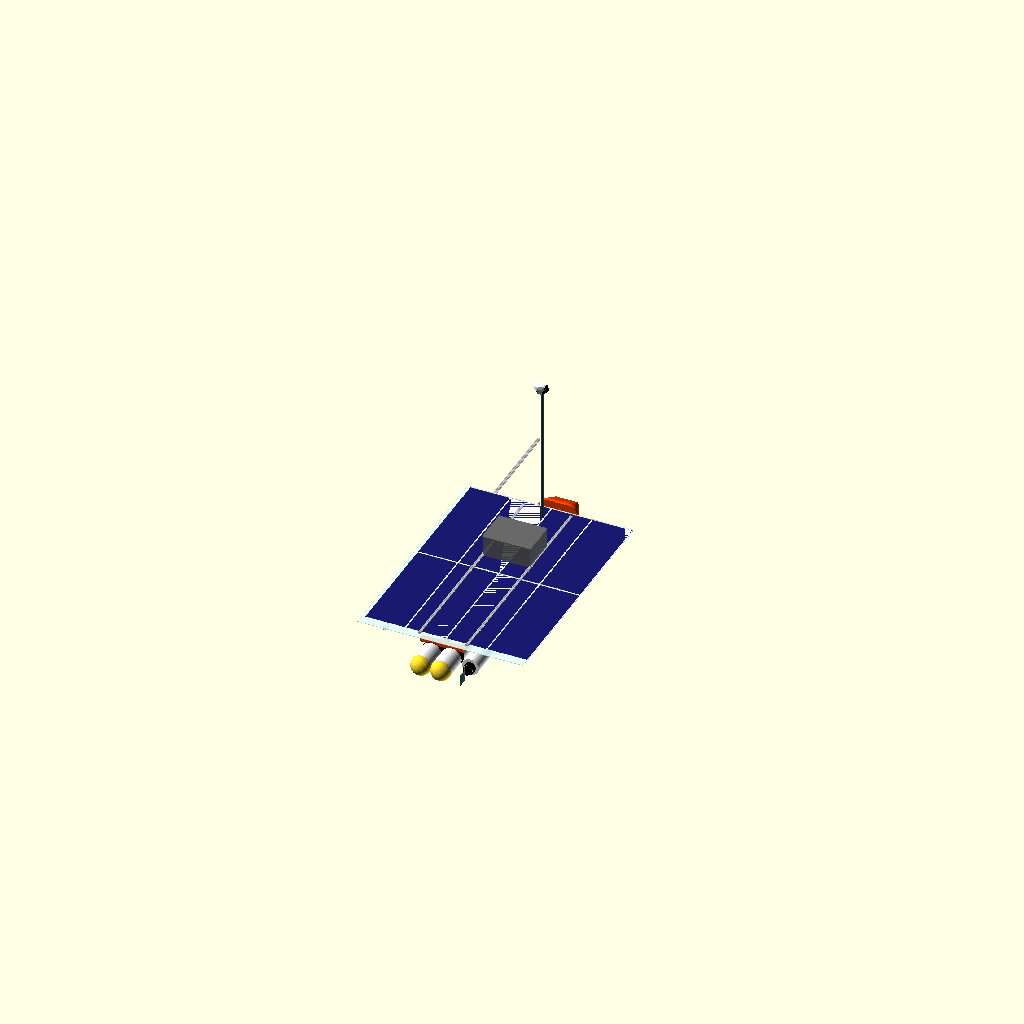
Cell 1: rendered with the file's own defaults.
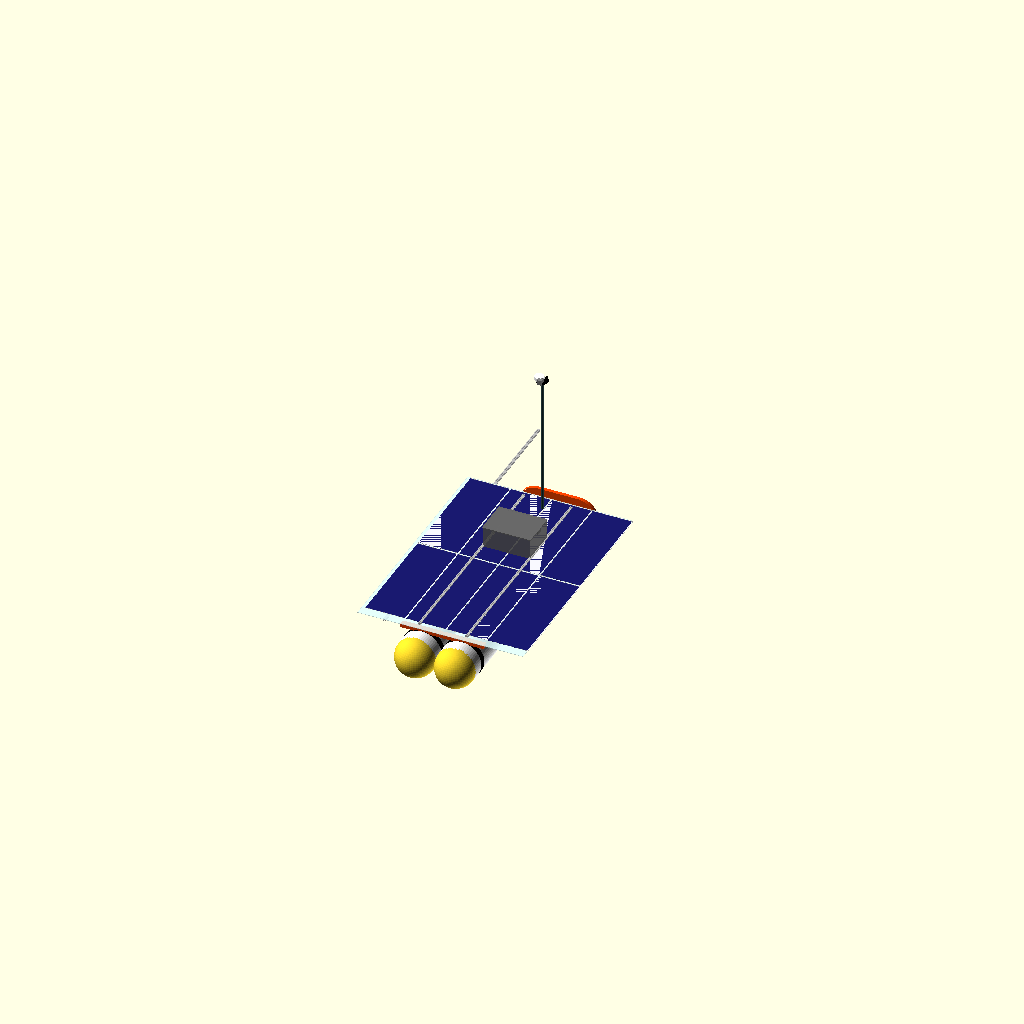
Cell 2: pvc_od = 336.6 (everything else at default).
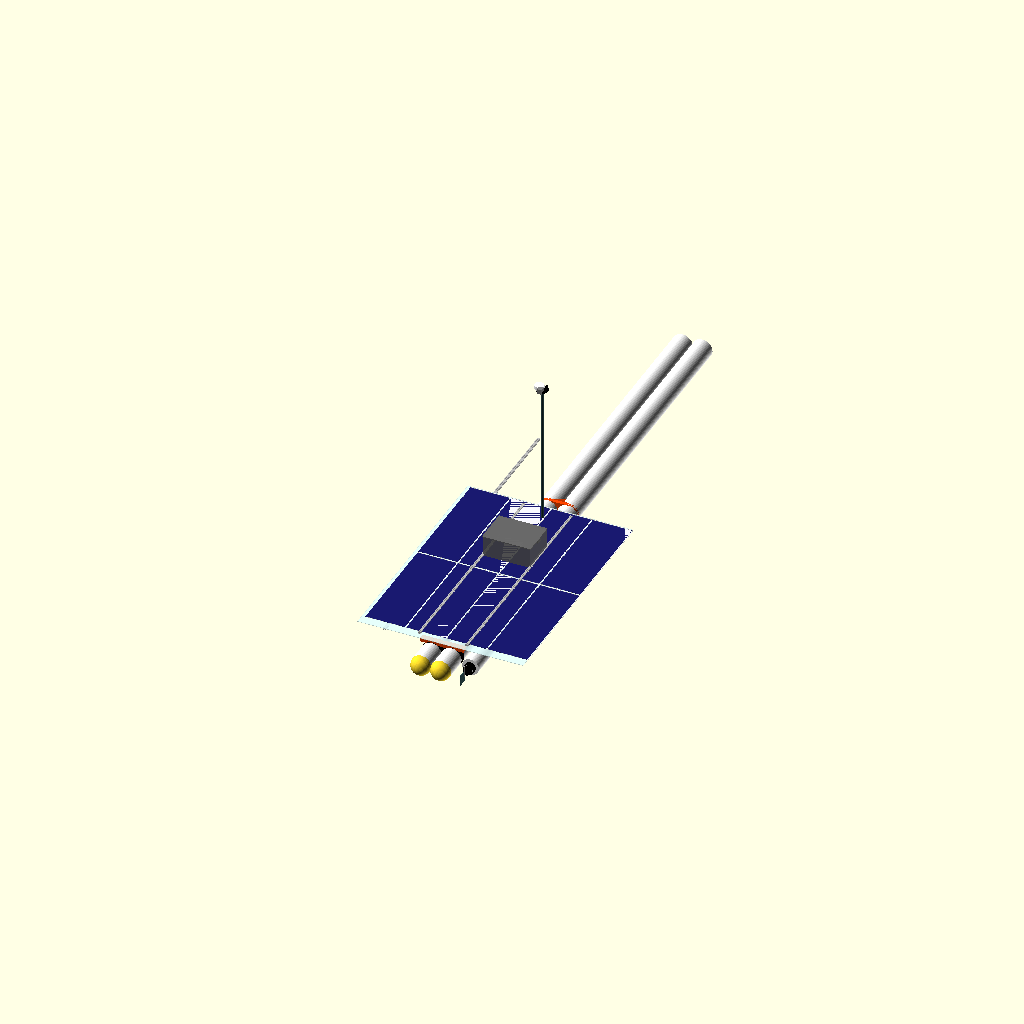
Cell 3: hull_length = 5060 (everything else at default).
One fixed orthographic camera (rotation 55°, 0°, 25°; colour scheme Cornfield) for every cell.
The OpenSCAD source (asv_option_e_model.scad):
// Project Blue-Water Rover ASV - Option E (Keel-Bulb Stabilized Catamaran)
//
// This file renders a complete 3D model of the Option E design, which integrates:
// 1. Two touching 6" PVC outboard pontoons.
// 2. A 3D-printed dual-nosed aerodynamic bow cap.
// 3. A vertical 3" PVC keel fin (wiring conduit) slung centerline.
// 4. A submerged central keel bulb (140mm diameter capsule) housing the battery bank.
// 5. A single thruster and mechanical rudder mounted directly to the keel bulb.
//
// Open this file in OpenSCAD (https://openscad.org) to view the assembly.

$fn = 60; // Curve resolution for rendering performance

// --- DIMENSIONS & CONFIGURATION ---
pvc_od = 168.3;           // 6" PVC Outer Diameter (mm)
hull_length = 2530.0;     // Hulls length (mm)
overall_beam = 1000.0;    // Narrow beam width (mm)
hull_spacing = pvc_od;    // Hulls are touching center-to-center (mm)
keel_z_offset = -450.0;   // Vertical depth of the keel bulb center (mm)

// Keel Bulb Sizing
bulb_diameter = 140.0;
bulb_length = 900.0;
bulb_y_center = 1200.0;   // Positioned slightly aft-center for optimal trim

// Frame Configuration (2020 extrusion)
extrusion_size = 20.0;    
crossbeam_length = 1000.0;
crossbeam_y = [300.0, 900.0, 1500.0, 2100.0];
long_rail_length = 1900.0; 
long_rail_x = [-200.0, 200.0]; 

// Mounting Bracket Parameters (matching pvc_extrusion_bracket.scad preset B)
bracket_width = 110.0;
bracket_length = 50.0;
cradle_depth = 15.0;
top_thickness = 15.0;
extrusion_width = 20.2;
extrusion_depth = 3.0;

// Thickness of rubber friction/dampening strip (mm)
rubber_thickness = 1.5;

// Calculated Z-offsets
pipe_radius = pvc_od / 2 + rubber_thickness;
block_top_z = pipe_radius + top_thickness; 
frame_z = block_top_z - extrusion_depth;   
deck_z = frame_z + extrusion_size;         

// Display Controls
show_hulls = 1;
show_frame = 1;
show_brackets = 1;
show_deck = 1;
show_solar = 1;
show_boxes = 1;
show_propulsion = 1;
show_mast = 1;


// --- MODULES ---

// 1. PVC-to-2020 Bracket (clamps touching outer hulls to frame)
module double_hull_bracket() {
    bolt_diameter = 5.3;
    counterbore_diameter = 9.5;
    counterbore_depth = 7.0;
    
    block_w = pvc_od * 2 + 30; // Spans both touching hulls
    block_bottom_z = pipe_radius - cradle_depth;
    block_height = block_top_z - block_bottom_z;
    
    difference() {
        // Main block spanning both pontoons
        translate([-block_w/2, -bracket_length/2, block_bottom_z])
            cube([block_w, bracket_length, block_height]);
        
        // Left hull cutout
        translate([-hull_spacing/2, -bracket_length/2 - 1, 0])
            rotate([-90, 0, 0])
                cylinder(r=pipe_radius, h=bracket_length + 2);
        
        // Right hull cutout
        translate([hull_spacing/2, -bracket_length/2 - 1, 0])
            rotate([-90, 0, 0])
                cylinder(r=pipe_radius, h=bracket_length + 2);
        
        // Top extrusion slot
        translate([-extrusion_width/2, -bracket_length/2 - 1, block_top_z - extrusion_depth])
            cube([extrusion_width, bracket_length + 2, extrusion_depth + 1]);
        
        // Mounting bolt holes
        for (x_offset = [-hull_spacing/2, hull_spacing/2]) {
            for (y_offset = [-12.5, 12.5]) {
                translate([x_offset, y_offset, block_bottom_z - 1])
                    cylinder(d=bolt_diameter, h=block_height + 2);
                translate([x_offset, y_offset, block_top_z - counterbore_depth])
                    cylinder(d=counterbore_diameter, h=counterbore_depth + 1);
            }
        }
    }
}

// 2. Rubber sleeve pad for double hulls
module double_rubber_sleeve() {
    color("black") {
        for (x = [-hull_spacing/2, hull_spacing/2]) {
            translate([x, 0, 0])
                rotate([-90, 0, 0])
                    difference() {
                        cylinder(r=pvc_od/2 + rubber_thickness, h=bracket_length, center=true);
                        translate([0, 0, -1])
                            cylinder(r=pvc_od/2, h=bracket_length + 2, center=true);
                    }
        }
    }
}

// 3. Custom 3D-Printed Bow Cap (Aerodynamic dual-nosed piece)
module printed_double_bow_cap() {
    color("orangered") { // Orange printed parts visual identity
        difference() {
            // Main solid body wrapping the nose of both pipes
            hull() {
                translate([-hull_spacing/2, 2380, 0])
                    rotate([-90, 0, 0])
                        cylinder(d=pvc_od, h=30);
                translate([hull_spacing/2, 2380, 0])
                    rotate([-90, 0, 0])
                        cylinder(d=pvc_od, h=30);
                
                // Taper to aerodynamic nose tips
                translate([-hull_spacing/2, 2530, 0])
                    sphere(d=40);
                translate([hull_spacing/2, 2530, 0])
                    sphere(d=40);
            }
            
            // Subtract hollow cavities for the PVC pipe ends to slide inside
            translate([-hull_spacing/2, 2370, 0])
                rotate([-90, 0, 0])
                    cylinder(d=pvc_od - 4, h=50);
            translate([hull_spacing/2, 2370, 0])
                rotate([-90, 0, 0])
                    cylinder(d=pvc_od - 4, h=50);
        }
    }
}

// 4. Custom 3D-Printed Keel Bulb Nose Cone
module printed_bulb_nose_cone() {
    color("orangered") {
        difference() {
            // Tapered nose shape
            rotate([-90, 0, 0])
                cylinder(d1=bulb_diameter, d2=30, h=150);
            // Hollow inner cavity
            translate([0, -1, 0])
                rotate([-90, 0, 0])
                    cylinder(d1=bulb_diameter - 6, d2=20, h=135);
        }
    }
}

// 5. Vertical Keel Fin Foil & Root Clamps (PVC conduit + printed foil shell)
module keel_fin_and_root() {
    fin_top_z = -pvc_od/2 + 20;
    fin_bottom_z = keel_z_offset + bulb_diameter/2 - 10;
    fin_h = fin_top_z - fin_bottom_z;
    
    // A. 3D-Printed Keel Root Collar (clamps fin between pontoons)
    color("orangered") {
        difference() {
            // Block filling gap and wrapping outer hulls
            translate([-50, 1265 - 50, -pvc_od/2 - 10])
                cube([100, 100, 60]);
            
            // Outer hull cutouts
            translate([-hull_spacing/2, 1265, 0])
                rotate([-90, 0, 0])
                    cylinder(d=pvc_od + 1, h=102, center=true);
            translate([hull_spacing/2, 1265, 0])
                rotate([-90, 0, 0])
                    cylinder(d=pvc_od + 1, h=102, center=true);
            
            // Vertical 3" PVC fin pipe hole
            translate([0, 1265, -pvc_od/2 - 15])
                cylinder(d=89.5, h=70);
        }
    }
    
    // B. Vertical 3" PVC Fin (wiring conduit)
    color("lightgray") {
        translate([0, 1265, fin_bottom_z])
            cylinder(d=88.9, h=fin_h);
    }
    
    // C. Aerodynamic Hydrofoil Fin Shroud (printed)
    color("orangered", 0.7) {
        difference() {
            // Foil shape wrapping the fin
            hull() {
                translate([0, 1265 - 60, fin_bottom_z + 20])
                    cylinder(d=20, h=fin_h - 40);
                translate([0, 1265 + 30, fin_bottom_z + 20])
                    cylinder(d=95, h=fin_h - 40);
                translate([0, 1265 + 100, fin_bottom_z + 20])
                    cylinder(d=10, h=fin_h - 40); // trailing edge
            }
            // Inner 3" pipe cutout
            translate([0, 1265, fin_bottom_z + 10])
                cylinder(d=90, h=fin_h);
        }
    }
}

// 6. Submerged Central Keel Bulb (Houses batteries, motor & rudder attached)
module keel_bulb() {
    cyl_len = bulb_length - 200; // body length excluding caps
    
    translate([0, bulb_y_center, keel_z_offset]) {
        // A. Main Cylinder body
        color("white") {
            difference() {
                translate([0, -cyl_len/2, 0])
                    rotate([-90, 0, 0])
                        cylinder(d=bulb_diameter, h=cyl_len);
                // Hollow cavity for batteries
                translate([0, -cyl_len/2 - 1, 0])
                    rotate([-90, 0, 0])
                        cylinder(d=bulb_diameter - 6, h=cyl_len + 2);
            }
        }
        
        // B. 3D-Printed Aerodynamic Nose Cone (front)
        translate([0, cyl_len/2, 0])
            printed_bulb_nose_cone();
            
        // C. Stern Cap (rear)
        color("white") {
            difference() {
                translate([0, -cyl_len/2, 0])
                    rotate([90, 0, 0])
                        cylinder(d=bulb_diameter, h=50);
                translate([0, -cyl_len/2 + 1, 0])
                    rotate([90, 0, 0])
                        cylinder(d=bulb_diameter - 6, h=52);
            }
            // Rounded dome end
            translate([0, -cyl_len/2 - 50, 0])
                difference() {
                    sphere(d=bulb_diameter);
                    translate([-bulb_diameter, -bulb_diameter, -bulb_diameter])
                        cube([bulb_diameter*2, bulb_diameter, bulb_diameter*2]);
                }
        }
        
        // D. Propulsion Thruster & Rudder mounted directly to Keel Bulb Stern
        translate([0, -cyl_len/2 - 80, 0]) {
            // Brushless thruster
            color("black") {
                rotate([-90, 0, 0])
                    cylinder(d=55, h=100, center=true);
                translate([0, -50, 0])
                    rotate([90, 0, 0])
                        cylinder(d1=55, d2=25, h=20);
                
                difference() {
                    translate([0, 20, 0])
                        rotate([-90, 0, 0])
                            cylinder(d=90, h=60, center=true);
                    translate([0, 20, 0])
                        rotate([-90, 0, 0])
                            cylinder(d=80, h=62, center=true);
                }
                
                // Mounting connection to bulb dome
                translate([0, 45, 0])
                    rotate([-90, 0, 0])
                        cylinder(d=22, h=40);
            }
            // Propeller
            color("dodgerblue") {
                translate([0, -10, 0]) {
                    rotate([-90, 0, 0])
                        cylinder(d=20, h=20, center=true);
                    for (angle = [0, 120, 240]) {
                        rotate([0, angle, 0])
                            translate([0, 0, 10])
                                cube([8, 30, 2], center=true);
                    }
                }
            }
            
            // Delrin Rudder blade directly behind thruster
            color("silver") { // Shaft
                translate([0, -85, 30])
                    cylinder(d=8, h=100, center=true);
            }
            color("darkslategray") { // Blade
                translate([0, -120, -10])
                    cube([6, 70, 90], center=true);
            }
        }
    }
}

// 7. 2020 Aluminum Extrusion Bar
module aluminum_extrusion(length) {
    color("silver") {
        difference() {
            cube([extrusion_size, length, extrusion_size]);
            groove_w = 6.0;
            groove_d = 5.0;
            
            translate([extrusion_size/2 - groove_w/2, -1, extrusion_size - groove_d])
                cube([groove_w, length + 2, groove_d + 1]);
            translate([extrusion_size/2 - groove_w/2, -1, -1])
                cube([groove_w, length + 2, groove_d + 1]);
            translate([-1, extrusion_size/2 - groove_w/2, extrusion_size/2 - groove_w/2])
                cube([groove_d + 1, length + 2, groove_w]);
            translate([extrusion_size - groove_d, -1, extrusion_size/2 - groove_w/2])
                cube([groove_d + 1, length + 2, groove_w]);
        }
    }
}

// 8. Watertight Enclosure (Avionics / MPPT deck box)
module dry_box() {
    box_w = 400;
    box_l = 300;
    box_h = 180;
    
    color("dimgray", 0.9) {
        difference() {
            cube([box_w, box_l, box_h], center=true);
            translate([0, 0, 5])
                cube([box_w - 10, box_l - 10, box_h], center=true);
        }
        translate([0, 0, box_h/2 + 2])
            cube([box_w + 10, box_l + 10, 8], center=true);
        
        color("dodgerblue") {
            for (x_offset = [-box_w/2 - 4, box_w/2 + 4]) {
                translate([x_offset, 0, box_h/2 - 10])
                    cube([6, 50, 30], center=true);
            }
        }
    }
}

// 9. Sensor Mast
module sensor_mast() {
    mast_h = 1200;
    mast_d = 25;
    
    color("darkslategray") {
        cylinder(d=mast_d, h=mast_h);
    }
    color("black") {
        translate([0, 0, mast_h])
            cylinder(d=100, h=10);
    }
    color("white") {
        translate([-25, 0, mast_h + 10])
            cylinder(d=80, h=30);
    }
    color("black") {
        translate([30, 20, mast_h + 10])
            cylinder(d=5, h=250);
        translate([30, 20, mast_h + 10])
            cylinder(d=12, h=30);
    }
    color("gray") {
        translate([0, -40, mast_h + 20]) {
            cube([40, 40, 40], center=true);
            color("black")
                translate([0, -21, 0])
                    rotate([-90, 0, 0])
                        cylinder(d=15, h=3);
        }
    }
}


// --- MAIN ASSEMBLY ---
module asv_assembly() {
    
    // 1. Outboard Pontoons (Touching parallel cylinders)
    if (show_hulls) {
        // Left Pontoon
        translate([-hull_spacing/2, 0, 0]) {
            // Main cylinder body (excluding bow cap)
            color("white")
                translate([0, pipe_radius, 0])
                    rotate([-90, 0, 0])
                        cylinder(r=pvc_od/2, h=hull_length - pvc_od - 150);
            // Stern end cap
            translate([0, pipe_radius, 0])
                sphere(r=pvc_od/2);
        }
        
        // Right Pontoon
        translate([hull_spacing/2, 0, 0]) {
            color("white")
                translate([0, pipe_radius, 0])
                    rotate([-90, 0, 0])
                        cylinder(r=pvc_od/2, h=hull_length - pvc_od - 150);
            translate([0, pipe_radius, 0])
                sphere(r=pvc_od/2);
        }
        
        // Custom 3D-Printed Bow Cap
        printed_double_bow_cap();
        
        // Keel Fin & Submerged Keel Bulb
        keel_fin_and_root();
        keel_bulb();
    }
    
    // 2. Frame Mounting Brackets
    if (show_brackets) {
        // Standard brackets holding the touching hulls
        color("orangered") {
            for (y = crossbeam_y) {
                translate([0, y, 0])
                    double_hull_bracket();
            }
        }
        // Black rubber sleeves under brackets
        for (y = crossbeam_y) {
            translate([0, y, 0])
                double_rubber_sleeve();
        }
    }
    
    // 3. Extrusion Frame
    if (show_frame) {
        for (y = crossbeam_y) {
            translate([-crossbeam_length/2, y - extrusion_size/2, frame_z])
                rotate([0, 90, 0])
                    aluminum_extrusion(crossbeam_length);
        }
        for (x = long_rail_x) {
            translate([x - extrusion_size/2, crossbeam_y[0], frame_z + extrusion_size])
                aluminum_extrusion(long_rail_length);
        }
    }
    
    // 4. Overhanging Coroplast Deck
    deck_w = 1400; // Cantilevered deck
    deck_l = 2000;
    deck_th = 4;
    
    if (show_deck) {
        color("lightcyan", 0.6) { 
            translate([-deck_w/2, crossbeam_y[0] - 50, deck_z])
                cube([deck_w, deck_l, deck_th]);
        }
    }
    
    // 5. Flexible Solar Panels (8 panels, 4x2 grid)
    panel_w = 340;  
    panel_l = 950;
    panel_th = 3;
    
    if (show_solar) {
        translate([0, 0, deck_z + deck_th]) {
            for (row = [0 : 1]) {
                for (col = [0 : 3]) {
                    x_pos = - (4 * panel_w)/2 + col * panel_w + 5 * col + 10;
                    y_pos = crossbeam_y[0] + row * panel_l + 10 * row + 30;
                    
                    translate([x_pos, y_pos, 0]) {
                        color("midnightblue")
                            cube([panel_w - 8, panel_l - 8, panel_th]);
                        color("ghostwhite")
                            difference() {
                                cube([panel_w, panel_l, panel_th - 0.2]);
                                translate([4, 4, -0.5])
                                    cube([panel_w - 8, panel_l - 8, panel_th + 1]);
                            }
                    }
                }
            }
        }
    }
    
    // 6. Waterproof Electronics Box (Aft Center)
    if (show_boxes) {
        translate([0, 1600, frame_z + 20 + 90])
            dry_box();
    }
    
    // 8. Mast and Sensor Rig
    if (show_mast) {
        translate([0, 2100, deck_z])
            sensor_mast();
    }
}

// Instantiate Option E assembly
asv_assembly();
Customizer parameters (derived from the source; name, type, default, range or options):
pvc_od: number, default 168.3
hull_length: number, default 2530
overall_beam: number, default 1000
keel_z_offset: number, default -450
bulb_diameter: number, default 140
bulb_length: number, default 900
bulb_y_center: number, default 1200
extrusion_size: number, default 20
crossbeam_length: number, default 1000
crossbeam_y: vector, default [300, 900, 1500, 2100]
long_rail_length: number, default 1900
long_rail_x: vector, default [-200, 200]
bracket_width: number, default 110
bracket_length: number, default 50
cradle_depth: number, default 15
top_thickness: number, default 15
extrusion_width: number, default 20.2
extrusion_depth: number, default 3
rubber_thickness: number, default 1.5
show_hulls: number, default 1
show_frame: number, default 1
show_brackets: number, default 1
show_deck: number, default 1
show_solar: number, default 1
show_boxes: number, default 1
show_propulsion: number, default 1
show_mast: number, default 1
